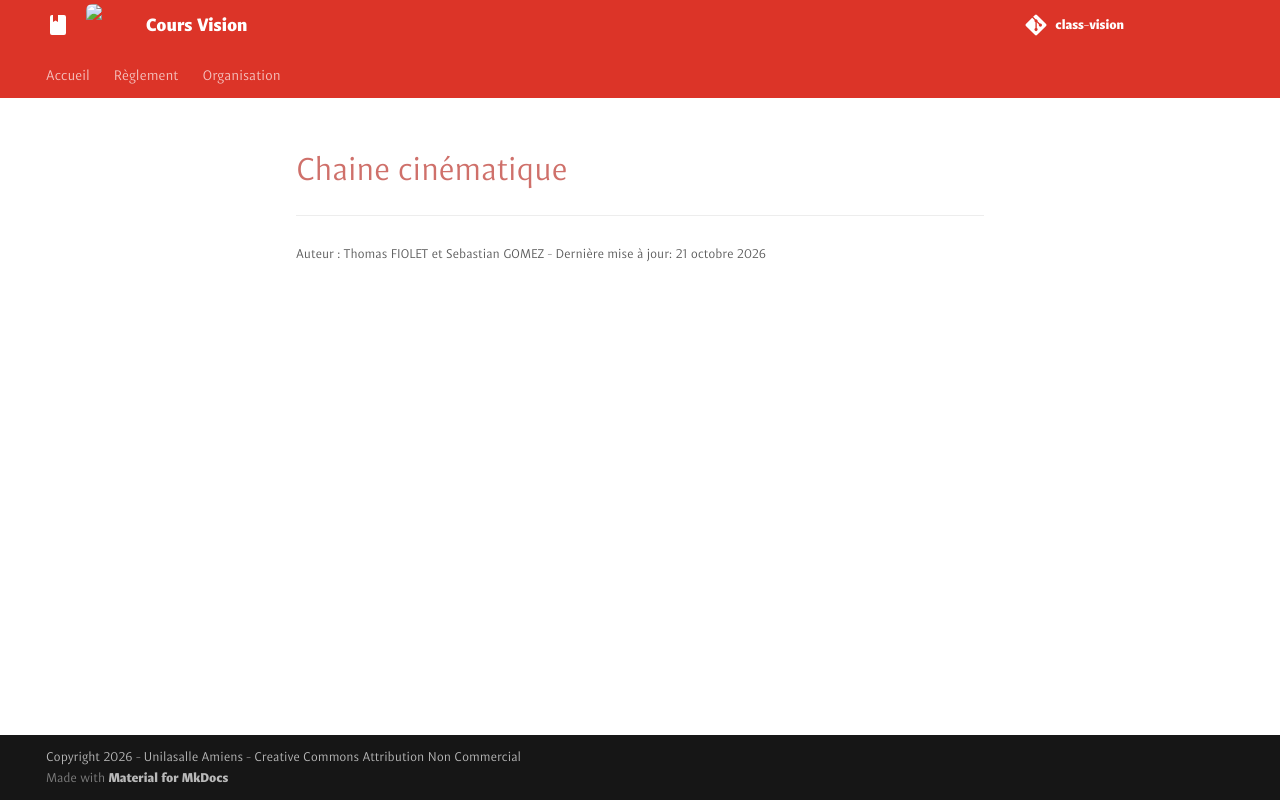

repository: unifactory-lab/class-vision · page: exo/TD/cinematique/index.html · generator: mkdocs

# Chaine cinématique
